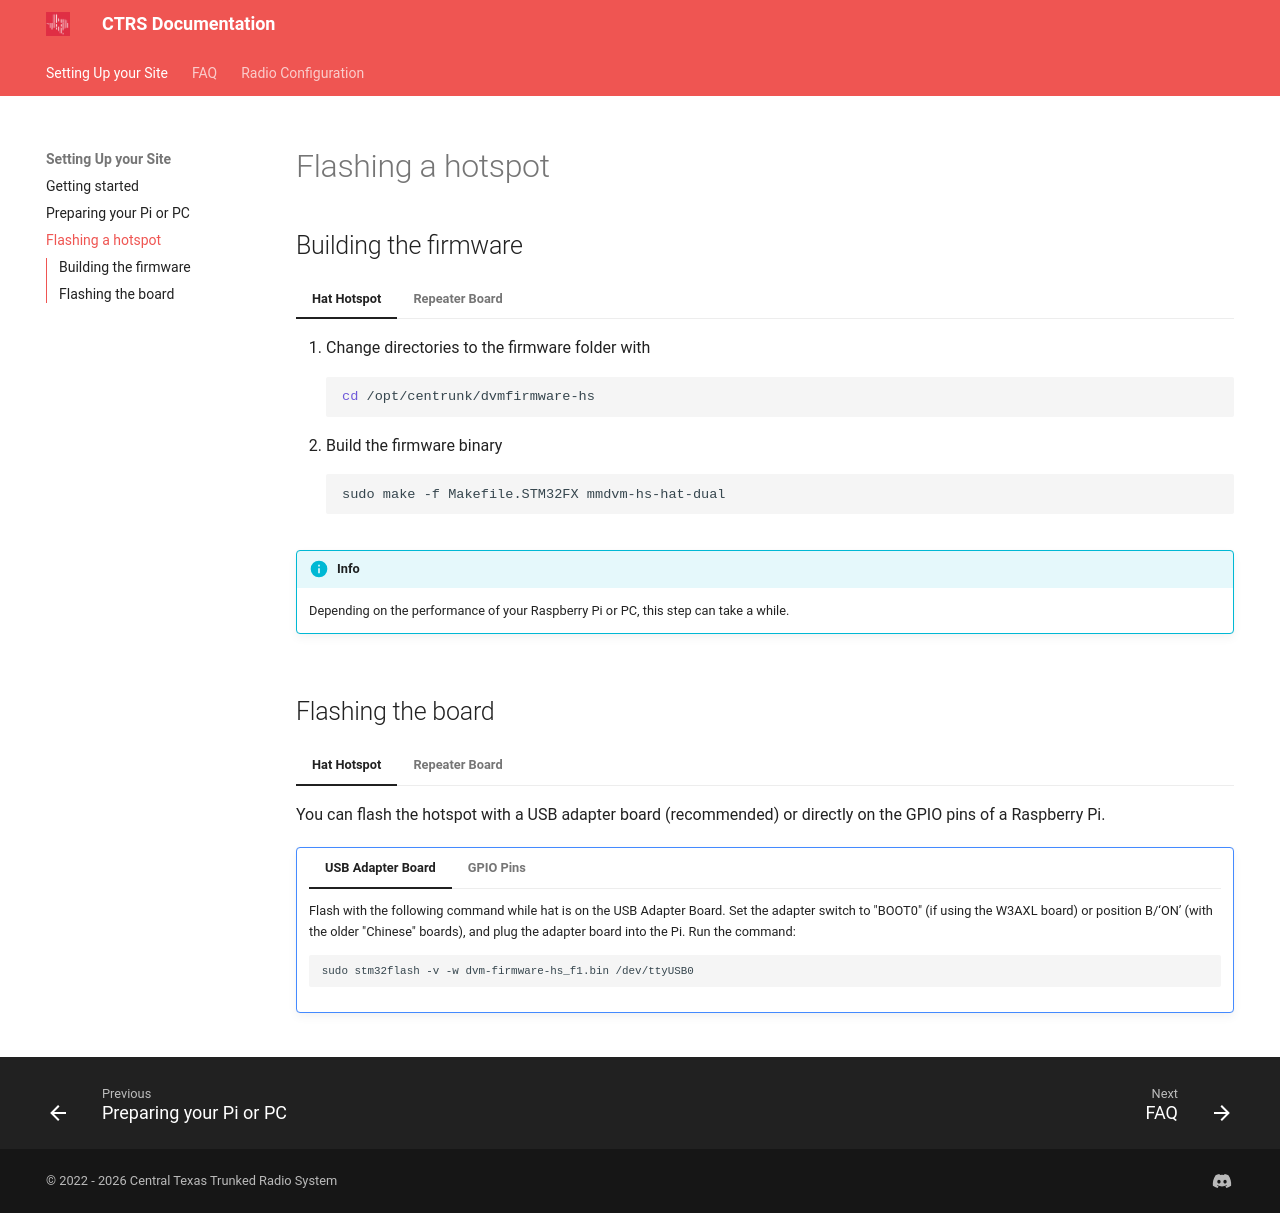

repository: Centrunk/centrunk.github.io · page: setting-up/flashing-hotspot/index.html · generator: mkdocs

# Flashing a hotspot

## Building the firmware

=== "Hat Hotspot"

    1. Change directories to the firmware folder with
    ``` sh
    cd /opt/centrunk/dvmfirmware-hs
    ```
    2.	Build the firmware binary
    ``` sh
    sudo make -f Makefile.STM32FX mmdvm-hs-hat-dual
    ```
    !!! info
        Depending on the performance of your Raspberry Pi or PC, this step can take a while.

=== "Repeater Board"

    1. Change directories to the firmware folder with
    ``` sh
    cd /opt/centrunk/dvmfirmware
    ```
    2.	Build the firmware binary
        1.	Generic STM32 Board
        ``` sh
        sudo make -f Makefile.STM32F4
        ```
        2.	Repeater Builder Board
        ``` sh
        sudo make -f Makefile.STM32F4_POG
        ```
        3.	WA0EDA V3 cards
        ``` sh
        sudo make -f Makefile.STM32F4_EDA
        ```
        !!! info
            Depending on the performance of your Raspberry Pi or PC, this step can take a while.

## Flashing the board

=== "Hat Hotspot"

    You can flash the hotspot with a USB adapter board (recommended) or directly on the GPIO pins of a Raspberry Pi.

    !!! note ""

        === "USB Adapter Board"
            Flash with the following command while hat is on the USB Adapter Board. Set the adapter switch to "BOOT0" (if using the W3AXL board) or position B/‘ON’ (with the older "Chinese" boards), and plug the adapter board into the Pi.  Run the command:
            ``` sh
            sudo stm32flash -v -w dvm-firmware-hs_f1.bin /dev/ttyUSB0
            ```

        === "GPIO Pins"
            1. Using jumper wires, connect the sockets of BOOT 1 and BOOT 2 as shown on the image.
                ![Jumper wires](../assets/jumpers.jpg){ align=right }
            !!! danger
                **Make sure the wires are not touching each other!**

            2. With the jumpers connected, press the reset button on the board to put it into programming mode.
            3. Flash the board:
            ``` sh
            sudo stm32flash -v -w dvm-firmware-hs_f1.bin -g 0x0 -R -i 20,-21,21:-20,21 /dev/ttyAMA0
            ```
            Alternate Command for Bookworm
            ``` sh
            sudo stm32flash -v -w dvm-firmware-hs_f1.bin -g 0x0 -R -i 532,-533,533:-532,-533,533 /dev/ttyAMA0
            ```
            4.	Once the board is completely flashed, remove the jumpers added in step 1. This can be confirmed with a 100% progress and a success message in the command line window.
            5.	The board should be ready to go. If unsuccessful, rinse and repeat the steps in this section.

=== "Repeater Board"

    Flash the board with the following commands:

    Repeater Builder Board
      ``` sh
      sudo stm32flash -v -w dvm-firmware_f4-pog.bin -g 0x0 -i 20,-21,21:-20,21 /dev/ttyAMA0
      ```

    !!! info "This is unconfirmed at this time."
        WA0EDA V3 Cards
          ``` sh
          sudo stm32flash -v -w dvm-firmware_eda.bin -g 0x0 -i 20,-21,21:-20,21 /dev/ttyAMA0
          ```

    !!! info "These boards may still have a Boot 0 and Boot 1 pin that need to be jumped like a normal hotspot."
        Generic STM32F4 Board
          ``` sh
          sudo stm32flash -v -w dvm-firmware_f4.bin -g 0x0 -i 20,-21,21:-20,21 /dev/ttyAMA0
          ```
